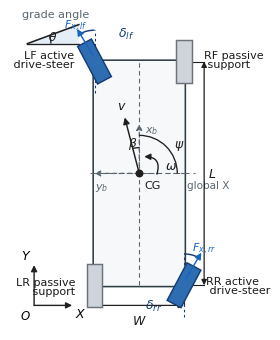

Here is the Python script that generated this plot:
"""Generate Fig. 2: Diagonal dual-steer AGV model schematic."""

from pathlib import Path
import math

import matplotlib

matplotlib.use("Agg")
import matplotlib.pyplot as plt
import matplotlib.patches as mpatches
import matplotlib.transforms as mtransforms


PROJECT = Path(r"E:\Matlab\Simulink\S-Function_16")
OUT_DIR = PROJECT / "results" / "paper" / "pic"
OUT_DIR.mkdir(parents=True, exist_ok=True)
STEM = "fig02_agv_model"

plt.rcParams.update(
    {
        "font.family": "sans-serif",
        "font.sans-serif": ["Arial", "Helvetica", "DejaVu Sans"],
        "font.size": 8,
        "figure.facecolor": "white",
        "savefig.facecolor": "white",
        "savefig.dpi": 600,
        "svg.fonttype": "none",
        "pdf.fonttype": 42,
        "ps.fonttype": 42,
        "mathtext.default": "it",
    }
)


C = {
    "body": "#F7F8FA",
    "body_edge": "#2F3F46",
    "active": "#2F6DB3",
    "active_edge": "#163D73",
    "passive": "#CFD4DA",
    "passive_edge": "#6B737C",
    "force": "#1565C0",
    "dim": "#1F1F1F",
    "aux": "#5B6770",
    "slope": "#E5EDF6",
    "text": "#1A1A1A",
}


def add_arrow(ax, start, end, color=None, lw=1.0, ms=9, style="-|>", ls="-", z=5):
    ax.annotate(
        "",
        xy=end,
        xytext=start,
        arrowprops=dict(
            arrowstyle=style,
            color=color or C["dim"],
            lw=lw,
            linestyle=ls,
            shrinkA=0,
            shrinkB=0,
            mutation_scale=ms,
        ),
        zorder=z,
    )


def rotated_rect(ax, center, width, height, angle_deg, fc, ec, lw=1.05, z=4):
    x, y = center
    rect = mpatches.Rectangle(
        (x - width / 2, y - height / 2),
        width,
        height,
        linewidth=lw,
        edgecolor=ec,
        facecolor=fc,
        zorder=z,
    )
    tr = mtransforms.Affine2D().rotate_deg_around(x, y, angle_deg) + ax.transData
    rect.set_transform(tr)
    ax.add_patch(rect)
    return rect


def add_angle_arc(ax, center, radius, theta1, theta2, label, label_xy, color=None, lw=0.95, fs=8.0):
    arc = mpatches.Arc(
        center,
        2 * radius,
        2 * radius,
        theta1=theta1,
        theta2=theta2,
        linewidth=lw,
        color=color or C["dim"],
        zorder=5,
    )
    ax.add_patch(arc)
    ax.text(*label_xy, label, ha="center", va="center", color=color or C["text"], fontsize=fs, zorder=6)


def wheel_heading(angle_deg):
    """Unit vector along the wheel rolling direction."""
    a = math.radians(angle_deg)
    return -math.sin(a), math.cos(a)


def world_heading_angle(steer_deg):
    """Convert body-axis steering angle to Matplotlib world angle."""
    return 90.0 + steer_deg


def draw_wheel(ax, xy, steer_deg, active, label, label_xy, label_ha):
    fc = C["active"] if active else C["passive"]
    ec = C["active_edge"] if active else C["passive_edge"]
    rotated_rect(ax, xy, 0.14, 0.38, steer_deg, fc, ec, lw=1.05, z=6)
    ax.text(
        *label_xy,
        label,
        ha=label_ha,
        va="center",
        fontsize=8.0,
        color=C["text"],
        linespacing=0.9,
        zorder=7,
    )


def force_arrow(ax, xy, steer_deg, name, offset=0.33):
    x, y = xy
    ux, uy = wheel_heading(steer_deg)
    start = (x + 0.035 * ux, y + 0.065 * uy)
    end = (x + offset * ux, y + offset * uy)
    add_arrow(ax, start, end, color=C["force"], lw=1.05, ms=9.5, z=7)
    ax.text(
        end[0] + 0.04 * ux,
        end[1] + 0.04 * uy,
        name,
        ha="center",
        va="center",
        fontsize=8.0,
        color=C["force"],
        zorder=8,
    )


fig, ax = plt.subplots(figsize=(3.5, 3.35))
fig.subplots_adjust(left=0.045, right=0.970, bottom=0.040, top=0.965)
ax.set_aspect("equal")
ax.set_xlim(-0.98, 1.20)
ax.set_ylim(-1.42, 1.35)
ax.axis("off")


# Vehicle parameters used by the simulation model: L = 2.0 m, W = 0.8 m.
L = 2.0
W = 0.8
cx, cy = 0.12, -0.02
half_l = L / 2
half_w = W / 2

lf = (cx - half_w, cy + half_l)
rf = (cx + half_w, cy + half_l)
lr = (cx - half_w, cy - half_l)
rr = (cx + half_w, cy - half_l)
cg = (cx, cy)


# Chassis outline.
body = mpatches.FancyBboxPatch(
    (cx - half_w, cy - half_l),
    W,
    L,
    boxstyle="round,pad=0.012,rounding_size=0.025",
    linewidth=1.15,
    edgecolor=C["body_edge"],
    facecolor=C["body"],
    zorder=1,
)
ax.add_patch(body)
ax.plot([cx - half_w, cx + half_w], [cy, cy], color=C["aux"], lw=0.8, ls=(0, (4, 3)), zorder=2)
ax.plot([cx, cx], [cy - half_l, cy + half_l], color=C["aux"], lw=0.8, ls=(0, (4, 3)), zorder=2)


# Wheels. LF and RR are the active drive-steer wheels.
steer_lf = 28
steer_rr = -28
draw_wheel(ax, lf, steer_lf, True, "LF active\n drive-steer", (-0.46, 1.00), "right")
draw_wheel(ax, rf, 0, False, "RF passive\n support", (0.70, 1.00), "left")
draw_wheel(ax, lr, 0, False, "LR passive\n support", (-0.45, -1.03), "right")
draw_wheel(ax, rr, steer_rr, True, "RR active\n drive-steer", (0.72, -1.02), "left")


# Active wheel steering angles and longitudinal drive forces.
force_arrow(ax, lf, steer_lf, r"$F_{x,lf}$")
force_arrow(ax, rr, steer_rr, r"$F_{x,rr}$")
for wheel in (lf, rr):
    ax.plot(
        [wheel[0], wheel[0]],
        [wheel[1] - 0.28, wheel[1] + 0.28],
        color=C["active_edge"],
        lw=0.75,
        ls=(0, (2.5, 2.5)),
        zorder=5,
    )
add_angle_arc(
    ax,
    lf,
    0.28,
    90,
    world_heading_angle(steer_lf),
    r"$\delta_{lf}$",
    (lf[0] + 0.28, lf[1] + 0.25),
    color=C["active_edge"],
    lw=1.05,
    fs=9.0,
)
add_angle_arc(
    ax,
    rr,
    0.28,
    world_heading_angle(steer_rr),
    90,
    r"$\delta_{rr}$",
    (rr[0] - 0.27, rr[1] - 0.18),
    color=C["active_edge"],
    lw=1.05,
    fs=9.0,
)


# Body variables and body-fixed frame at the center of gravity.
ax.scatter([cg[0]], [cg[1]], s=22, color=C["dim"], zorder=8)
ax.text(cg[0] + 0.05, cg[1] - 0.055, "CG", ha="left", va="top", fontsize=8.0, color=C["text"], zorder=8)

add_arrow(ax, cg, (cg[0], cg[1] + 0.44), color=C["aux"], lw=0.9, ms=8.5, ls=(0, (3, 3)), z=4)
ax.text(cg[0] + 0.055, cg[1] + 0.39, r"$x_b$", ha="left", va="center", fontsize=8.0, color=C["aux"])
add_arrow(ax, cg, (cg[0] - 0.40, cg[1]), color=C["aux"], lw=0.9, ms=8.5, ls=(0, (3, 3)), z=4)
ax.text(cg[0] - 0.34, cg[1] - 0.065, r"$y_b$", ha="center", va="top", fontsize=8.0, color=C["aux"])

# Heading angle with respect to the global X-axis.
ax.plot([cg[0] - 0.44, cg[0] + 0.50], [cg[1], cg[1]], color=C["aux"], lw=0.75, ls=(0, (5, 4)), zorder=2)
ax.text(cg[0] + 0.43, cg[1] - 0.055, "global X", ha="left", va="top", fontsize=7.5, color=C["aux"])
add_angle_arc(ax, cg, 0.34, 0, 90, r"$\psi$", (cg[0] + 0.36, cg[1] + 0.25), color=C["dim"], fs=9.0)

# Velocity and sideslip angle.
v_tip = (cg[0] - 0.13, cg[1] + 0.50)
add_arrow(ax, cg, v_tip, color=C["dim"], lw=1.05, ms=9.5, z=7)
ax.text(v_tip[0] - 0.03, v_tip[1] + 0.050, r"$v$", ha="center", va="bottom", fontsize=9.0, color=C["text"])
v_world = math.degrees(math.atan2(v_tip[1] - cg[1], v_tip[0] - cg[0]))
add_angle_arc(ax, cg, 0.23, 90, v_world, r"$\beta$", (cg[0] - 0.055, cg[1] + 0.27), color=C["dim"], fs=8.8)

omega = mpatches.FancyArrowPatch(
    (cg[0] + 0.15, cg[1] - 0.03),
    (cg[0] + 0.02, cg[1] + 0.15),
    connectionstyle="arc3,rad=0.75",
    arrowstyle="-|>",
    mutation_scale=9,
    lw=1.0,
    color=C["dim"],
    zorder=7,
)
ax.add_patch(omega)
ax.text(cg[0] + 0.23, cg[1] + 0.07, r"$\omega$", ha="left", va="center", fontsize=9.0, color=C["text"])


# Vehicle dimensions.
dim_x = cx + half_w + 0.18
ax.plot([cx + half_w, dim_x], [cy + half_l, cy + half_l], color=C["dim"], lw=0.8)
ax.plot([cx + half_w, dim_x], [cy - half_l, cy - half_l], color=C["dim"], lw=0.8)
add_arrow(ax, (dim_x, cy - half_l), (dim_x, cy + half_l), color=C["dim"], lw=0.9, ms=8.0, style="<|-|>")
ax.text(dim_x + 0.07, cy, r"$L$", ha="center", va="center", fontsize=9.0, color=C["text"])

dim_y = cy - half_l - 0.18
ax.plot([cx - half_w, cx - half_w], [cy - half_l, dim_y], color=C["dim"], lw=0.8)
ax.plot([cx + half_w, cx + half_w], [cy - half_l, dim_y], color=C["dim"], lw=0.8)
add_arrow(ax, (cx - half_w, dim_y), (cx + half_w, dim_y), color=C["dim"], lw=0.9, ms=8.0, style="<|-|>")
ax.text(cx, dim_y - 0.08, r"$W$", ha="center", va="top", fontsize=9.0, color=C["text"])


# Global frame.
origin = (-0.82, -1.20)
add_arrow(ax, origin, (-0.48, -1.20), color=C["dim"], lw=1.0, ms=9)
add_arrow(ax, origin, (-0.82, -0.84), color=C["dim"], lw=1.0, ms=9)
ax.text(-0.45, -1.21, r"$X$", ha="left", va="top", fontsize=9.0)
ax.text(-0.84, -0.81, r"$Y$", ha="right", va="bottom", fontsize=9.0)
ax.text(-0.85, -1.23, r"$O$", ha="right", va="top", fontsize=8.5)


# Road-slope inset.
base_x, base_y = -0.88, 1.14
ramp_len = 0.46
ramp_h = 0.17
ax.plot([base_x, base_x + ramp_len], [base_y, base_y], color=C["dim"], lw=0.95)
ax.plot([base_x, base_x + ramp_len], [base_y, base_y + ramp_h], color=C["dim"], lw=1.15)
tri = mpatches.Polygon(
    [(base_x, base_y), (base_x + ramp_len, base_y), (base_x + ramp_len, base_y + ramp_h)],
    closed=True,
    facecolor=C["slope"],
    edgecolor="none",
    zorder=0,
)
ax.add_patch(tri)
theta_deg = math.degrees(math.atan2(ramp_h, ramp_len))
add_angle_arc(
    ax,
    (base_x + 0.02, base_y),
    0.19,
    0,
    theta_deg,
    r"$\theta$",
    (base_x + 0.23, base_y + 0.065),
    color=C["dim"],
    fs=8.8,
)
ax.text(base_x + 0.25, base_y + 0.22, "grade angle", ha="center", va="bottom", fontsize=8.0, color=C["aux"])


fig.savefig(OUT_DIR / f"{STEM}.pdf")
fig.savefig(OUT_DIR / f"{STEM}.svg")
fig.savefig(OUT_DIR / f"{STEM}.png", dpi=600)
plt.close(fig)

print(f"Saved: {OUT_DIR / f'{STEM}.pdf'}")
print(f"Saved: {OUT_DIR / f'{STEM}.svg'}")
print(f"Saved: {OUT_DIR / f'{STEM}.png'}")
